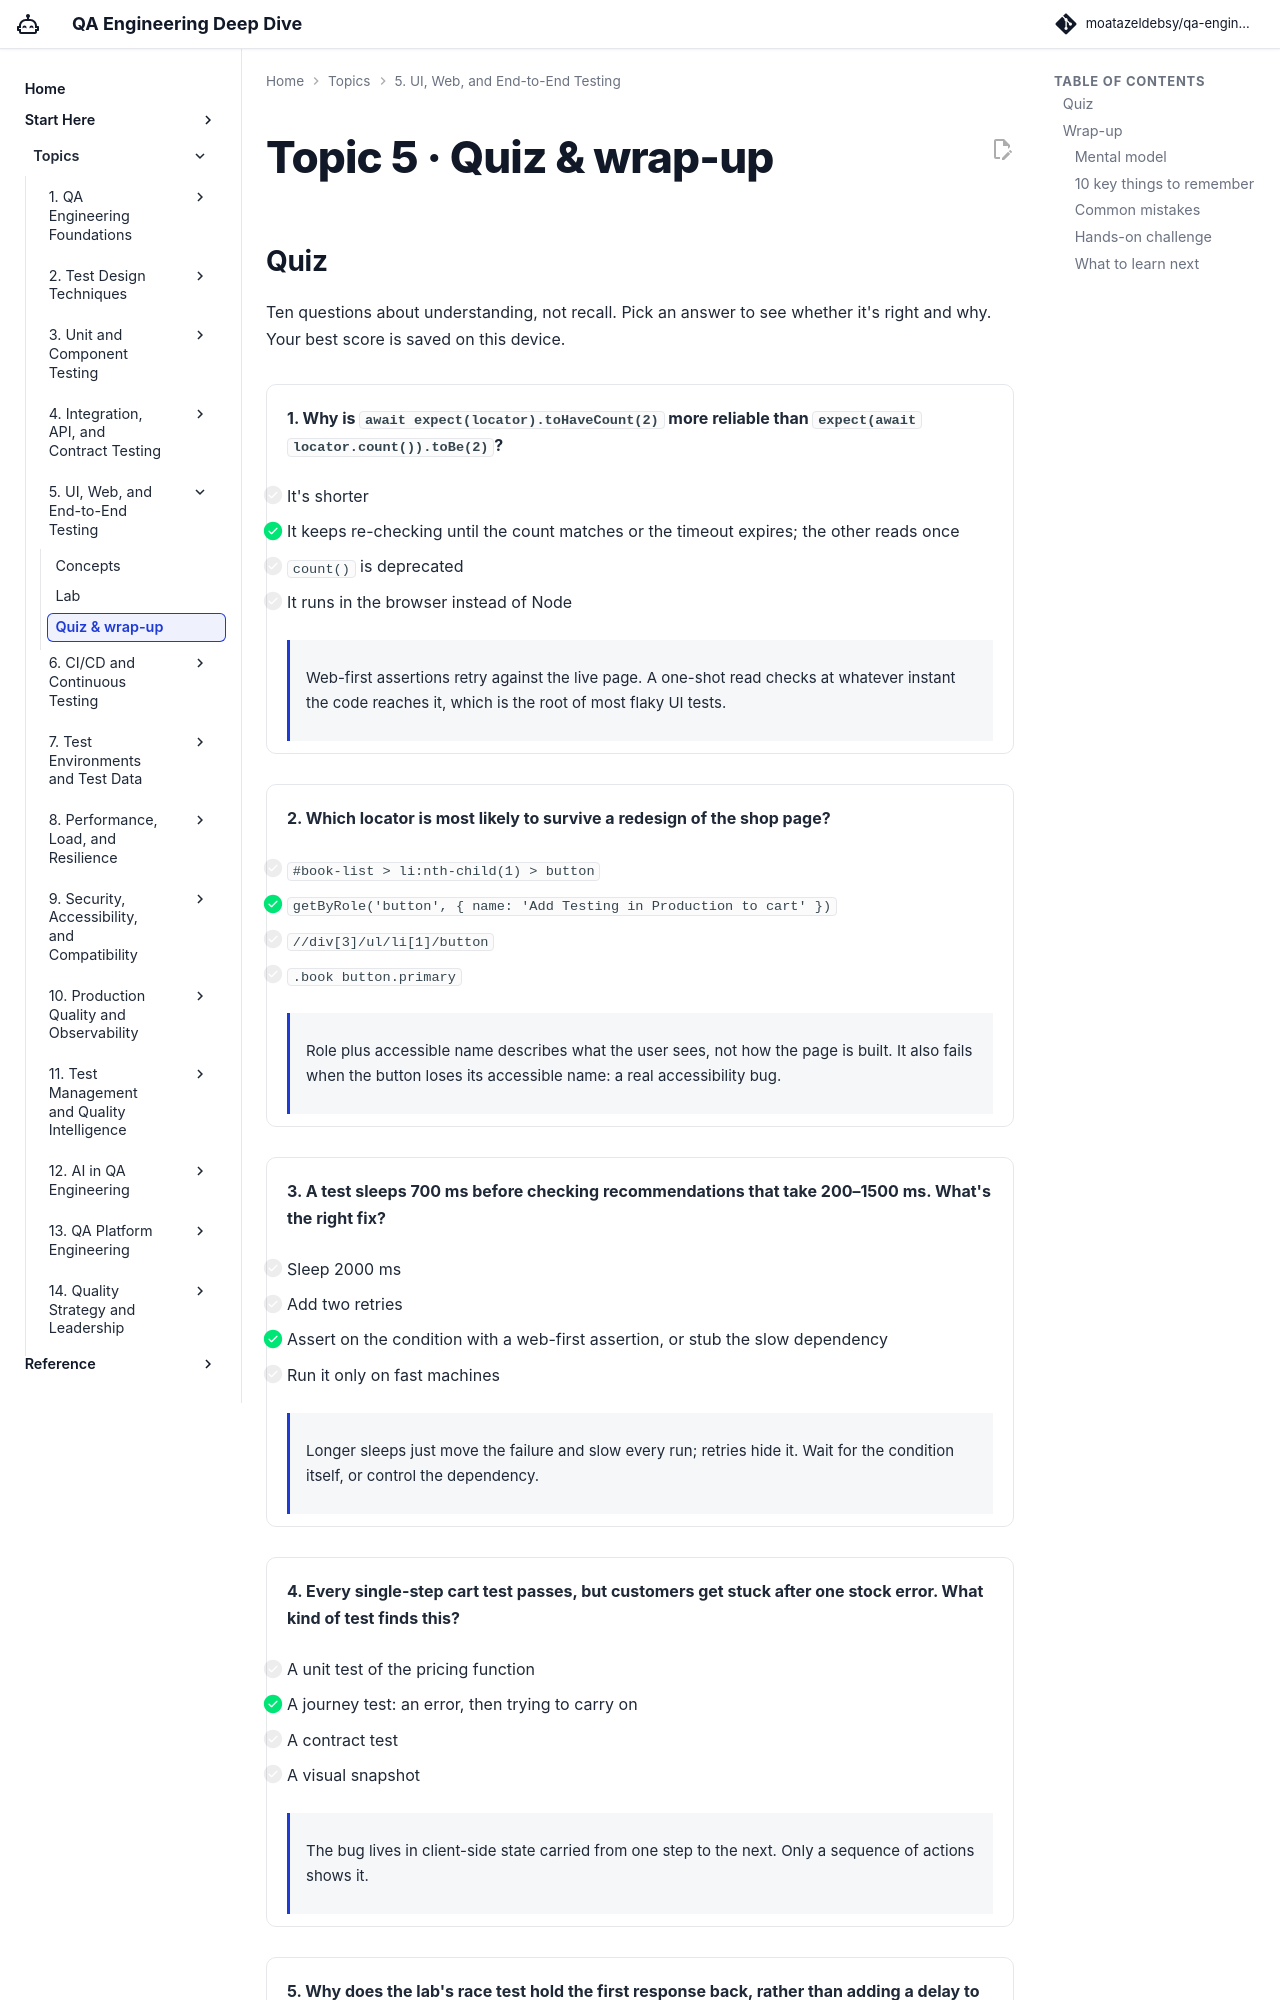

repository: moatazeldebsy/qa-ai-era-workshop · page: topics/05-ui-e2e/quiz/index.html · generator: mkdocs

# Topic 5 · Quiz & wrap-up

## Quiz

Ten questions about understanding, not recall. Pick an answer to see whether it's right and why. Your best score is saved on this device.

<div class="quiz" data-quiz="05" markdown>

<div class="quiz-q" markdown>

**1. Why is `await expect(locator).toHaveCount(2)` more reliable than `expect(await locator.count()).toBe(2)`?**

- [ ] It's shorter
- [x] It keeps re-checking until the count matches or the timeout expires; the other reads once
- [ ] `count()` is deprecated
- [ ] It runs in the browser instead of Node

<div class="quiz-why" markdown>
Web-first assertions retry against the live page. A one-shot read checks at whatever instant the code reaches it, which is the root of most flaky UI tests.
</div>

</div>

<div class="quiz-q" markdown>

**2. Which locator is most likely to survive a redesign of the shop page?**

- [ ] `#book-list > li:nth-child(1) > button`
- [x] `getByRole('button', { name: 'Add Testing in Production to cart' })`
- [ ] `//div[3]/ul/li[1]/button`
- [ ] `.book button.primary`

<div class="quiz-why" markdown>
Role plus accessible name describes what the user sees, not how the page is built. It also fails when the button loses its accessible name: a real accessibility bug.
</div>

</div>

<div class="quiz-q" markdown>

**3. A test sleeps 700 ms before checking recommendations that take 200–1500 ms. What's the right fix?**

- [ ] Sleep 2000 ms
- [ ] Add two retries
- [x] Assert on the condition with a web-first assertion, or stub the slow dependency
- [ ] Run it only on fast machines

<div class="quiz-why" markdown>
Longer sleeps just move the failure and slow every run; retries hide it. Wait for the condition itself, or control the dependency.
</div>

</div>

<div class="quiz-q" markdown>

**4. Every single-step cart test passes, but customers get stuck after one stock error. What kind of test finds this?**

- [ ] A unit test of the pricing function
- [x] A journey test: an error, then trying to carry on
- [ ] A contract test
- [ ] A visual snapshot

<div class="quiz-why" markdown>
The bug lives in client-side state carried from one step to the next. Only a sequence of actions shows it.
</div>

</div>

<div class="quiz-q" markdown>

**5. Why does the lab's race test hold the first response back, rather than adding a delay to it?**

- [ ] Delays aren't supported by page.route
- [x] Holding it until the second answer is shown fixes the order for certain; a delay only makes that order likely
- [ ] It makes the test faster
- [ ] So the server sees fewer requests

<div class="quiz-why" markdown>
A delay is a guess about timing, which is exactly what makes tests flaky. Controlling the order makes the failure repeatable every run.
</div>

</div>
